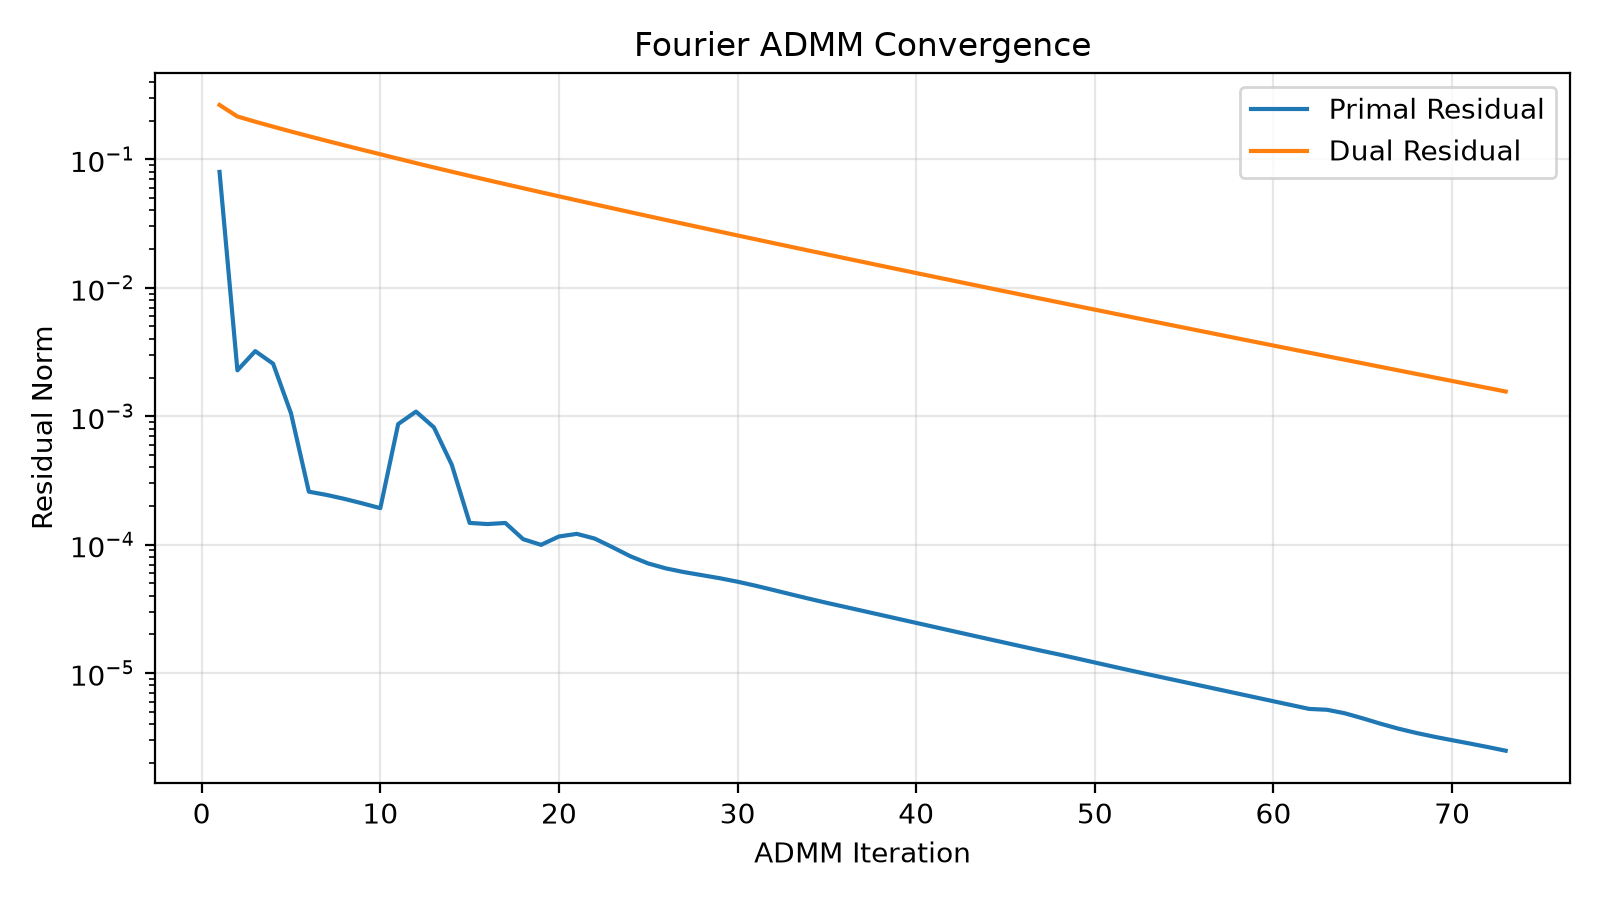

The table this chart was drawn from, first rows:
iteration, objective, primal, dual, data_fidelity
1.000000000000000000e+00, 2.872146941809769594e+00, 7.978588104449310658e-02, 2.648659235806628542e-01, 3.260892799237555542e-29
2.000000000000000000e+00, 2.860587207146704891e+00, 2.274615392038407177e-03, 2.154745044182711511e-01, 1.453443693821128598e-03
3.000000000000000000e+00, 2.856835379089044835e+00, 3.208628101945493107e-03, 1.962482354313407618e-01, 2.705482085200700167e-03
4.000000000000000000e+00, 2.853779533963845427e+00, 2.560788629314873256e-03, 1.794452640447140312e-01, 4.126568230951145957e-03
5.000000000000000000e+00, 2.851278100909044433e+00, 1.052465881576179069e-03, 1.645781732581709234e-01, 5.635206031717686880e-03
6.000000000000000000e+00, 2.849219470430679024e+00, 2.582712437000630264e-04, 1.512528481212921661e-01, 7.174531620730492665e-03
7.000000000000000000e+00, 2.847514973455703036e+00, 2.435916544162190019e-04, 1.392347485329514800e-01, 8.705194789755253681e-03
8.000000000000000000e+00, 2.846095841094849366e+00, 2.268288391758821487e-04, 1.283534165448807496e-01, 1.020225793940696818e-02
9.000000000000000000e+00, 2.844909059507881643e+00, 2.093249131773531149e-04, 1.184720404870062971e-01, 1.164921911624450246e-02
1.000000000000000000e+01, 2.843912699586976345e+00, 1.921822772770163403e-04, 1.094752884833728457e-01, 1.303577126540380465e-02
1.100000000000000000e+01, 2.843090292239269345e+00, 8.679192964227367075e-04, 1.010479636170227152e-01, 1.435592805066032013e-02
1.200000000000000000e+01, 2.842388362393063250e+00, 1.085391857905099395e-03, 9.335552708991247395e-02, 1.560264975443922605e-02
1.300000000000000000e+01, 2.841786952953991197e+00, 8.184140330605663843e-04, 8.639304692284545395e-02, 1.677658763832317462e-02
1.400000000000000000e+01, 2.841273928160872320e+00, 4.187213489545533410e-04, 8.005582075259214114e-02, 1.788056534428571903e-02
1.500000000000000000e+01, 2.840838063121660539e+00, 1.475439921350570321e-04, 7.425732183897586214e-02, 1.891735505448167987e-02
1.600000000000000000e+01, 2.840469922364203814e+00, 1.445087375756266661e-04, 6.893808400330656005e-02, 1.988946460279961831e-02
1.700000000000000000e+01, 2.840156034837558519e+00, 1.473954910729373402e-04, 6.404536084149139996e-02, 2.079938088738739893e-02
1.800000000000000000e+01, 2.839886987344767633e+00, 1.101585047869867986e-04, 5.953097444410430233e-02, 2.164972535628178346e-02
1.900000000000000000e+01, 2.839656803535866914e+00, 9.955034788363089954e-05, 5.535701135826968933e-02, 2.244339214480790129e-02
2.000000000000000000e+01, 2.839459695556357577e+00, 1.156668934755843034e-04, 5.149535625195130611e-02, 2.318340858276629265e-02
2.100000000000000000e+01, 2.839289908865412659e+00, 1.212418169161822427e-04, 4.792281126925392737e-02, 2.387289546944691351e-02
2.200000000000000000e+01, 2.839143483414218405e+00, 1.114385080493871731e-04, 4.461756481280263614e-02, 2.451496991411029197e-02
2.300000000000000000e+01, 2.839017154180513369e+00, 9.539141720065880787e-05, 4.155838063070772803e-02, 2.511266537908995664e-02
2.400000000000000000e+01, 2.838908142828000081e+00, 8.111440880472578507e-05, 3.872502303524756606e-02, 2.566888311108211224e-02
2.500000000000000000e+01, 2.838814038504437587e+00, 7.129188334457094405e-05, 3.609871629862861087e-02, 2.618637154194541558e-02
2.600000000000000000e+01, 2.838732744017527843e+00, 6.520544859446011834e-05, 3.366232892023474782e-02, 2.666771047149438939e-02
2.700000000000000000e+01, 2.838662433054236267e+00, 6.107945994399370125e-05, 3.140051807525776756e-02, 2.711536310493290261e-02
2.800000000000000000e+01, 2.838601548479150249e+00, 5.784167024513063370e-05, 2.929951866176964265e-02, 2.753162766514209714e-02
2.900000000000000000e+01, 2.838548766023257564e+00, 5.473946130267912601e-05, 2.734693143297757881e-02, 2.791866580688769431e-02
3.000000000000000000e+01, 2.838502962696457299e+00, 5.141159427672257841e-05, 2.553149720604669035e-02, 2.827850701153805310e-02
3.100000000000000000e+01, 2.838463184451526455e+00, 4.786993273766584347e-05, 2.384291000489052043e-02, 2.861305260392723454e-02
3.200000000000000000e+01, 2.838428616784648639e+00, 4.431957404031440831e-05, 2.227169080565982728e-02, 2.892408013828690408e-02
3.300000000000000000e+01, 2.838398560429532314e+00, 4.096481095573651249e-05, 2.080910786184168165e-02, 2.921324851070814313e-02
3.400000000000000000e+01, 2.838372412451492632e+00, 3.791376703621022397e-05, 1.944712126582598746e-02, 2.948210378200274290e-02
3.500000000000000000e+01, 2.838349651810938568e+00, 3.517829715862642154e-05, 1.817833519617572183e-02, 2.973208546700362165e-02
3.600000000000000000e+01, 2.838329828851358982e+00, 3.275873888151273718e-05, 1.699593524474978662e-02, 2.996451566614554210e-02
3.700000000000000000e+01, 2.838312552481370599e+00, 3.049323859421080590e-05, 1.589368586249507304e-02, 3.018066572395309774e-02
3.800000000000000000e+01, 2.838297487314719980e+00, 2.838049662633818367e-05, 1.486583684798672630e-02, 3.038169137536228526e-02
3.900000000000000000e+01, 2.838284343599733361e+00, 2.641014290547180824e-05, 1.390708026616856337e-02, 3.056866693243998762e-02
4.000000000000000000e+01, 2.838272870714535934e+00, 2.457552195340908380e-05, 1.301251616396448263e-02, 3.074259070081466691e-02
4.100000000000000000e+01, 2.838262851641932372e+00, 2.287058938014442341e-05, 1.217761785413437256e-02, 3.090439004732352390e-02
4.200000000000000000e+01, 2.838254098277909865e+00, 2.128826103683037569e-05, 1.139820082967777683e-02, 3.105492620769950349e-02
4.300000000000000000e+01, 2.838246447446250098e+00, 1.982029957834324544e-05, 1.067039466090547763e-02, 3.119499883409574889e-02
4.400000000000000000e+01, 2.838239757500647276e+00, 1.845796866243901396e-05, 9.990617405104514417e-03, 3.132535028101482433e-02
4.500000000000000000e+01, 2.838233905413292124e+00, 1.719278364688675554e-05, 9.355552230706234984e-03, 3.144666963146859617e-02
4.600000000000000000e+01, 2.838228784269326344e+00, 1.601699878708535643e-05, 8.762126062678609120e-03, 3.155959646884581860e-02
4.700000000000000000e+01, 2.838224301104822267e+00, 1.492375925118080071e-05, 8.207490097763510406e-03, 3.166472440305928560e-02
4.800000000000000000e+01, 2.838220375830570408e+00, 1.394765425237481118e-05, 7.688989760421840319e-03, 3.176256644403965823e-02
4.900000000000000000e+01, 2.838216936198788343e+00, 1.298764948792178065e-05, 7.204181708851747738e-03, 3.185368366549996139e-02
5.000000000000000000e+01, 2.838213921576814958e+00, 1.208112832745961892e-05, 6.750802159012064992e-03, 3.193854809725398675e-02
5.100000000000000000e+01, 2.838211278989333231e+00, 1.124192541316668133e-05, 6.326734777125656885e-03, 3.201759806182992441e-02
5.200000000000000000e+01, 2.838208962007334968e+00, 1.047203417625513072e-05, 5.930011798528560772e-03, 3.209124066242238782e-02
5.300000000000000000e+01, 2.838206929932822309e+00, 9.765591551637818873e-06, 5.558804333938416505e-03, 3.215985400057702615e-02
5.400000000000000000e+01, 2.838205147147776497e+00, 9.113751571444870671e-06, 5.211412569052998635e-03, 3.222378925228083779e-02
5.500000000000000000e+01, 2.838203582540557157e+00, 8.508264978186328760e-06, 4.886256118517405371e-03, 3.228337260372229206e-02
5.600000000000000000e+01, 2.838202208970400431e+00, 7.943122493714673444e-06, 4.581864836834329859e-03, 3.233890704977070846e-02
5.700000000000000000e+01, 2.838201002765136316e+00, 7.414621686149917439e-06, 4.296870330079294135e-03, 3.239067406198033183e-02
5.800000000000000000e+01, 2.838199943262416092e+00, 6.920595120071426421e-06, 4.029998264231515054e-03, 3.243893513526557165e-02
5.900000000000000000e+01, 2.838199012404792221e+00, 6.459500187695827073e-06, 3.780061432525030907e-03, 3.248393322295109464e-02
6.000000000000000000e+01, 2.838198194392103524e+00, 6.029791196985162946e-06, 3.545953472925806281e-03, 3.252589406918900139e-02
... 13 more rows
